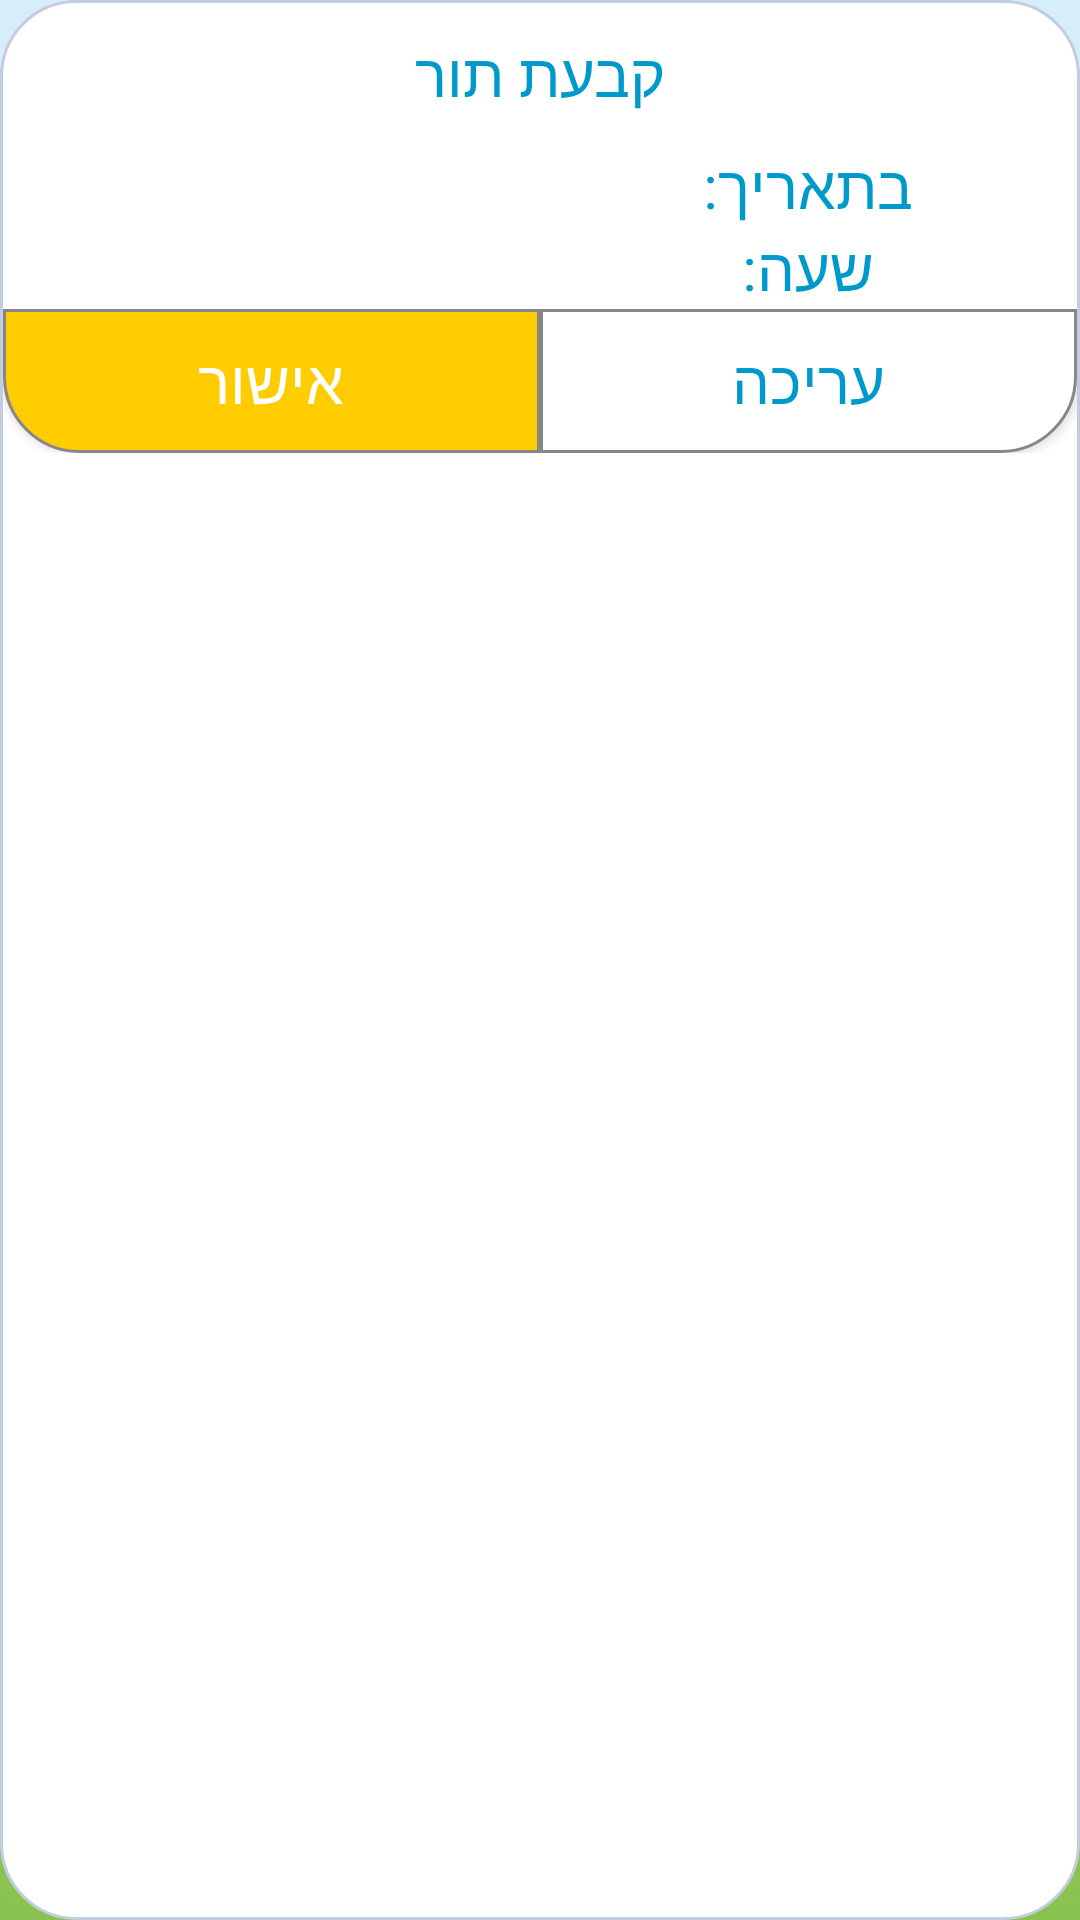

Write the Android layout XML for this screen, with the resource values it uses.
<!-- AndroidManifest.xml: application theme AppTheme.Launcher -->
<!-- res/layout/confirm_queue_dialog.xml -->
<?xml version="1.0" encoding="utf-8"?>
<LinearLayout xmlns:android="http://schemas.android.com/apk/res/android"
    xmlns:app="http://schemas.android.com/apk/res-auto"
    xmlns:tools="http://schemas.android.com/tools"
    android:layout_width="wrap_content"
    android:layout_height="wrap_content"
    android:orientation="vertical"
    android:layoutDirection="rtl"
    android:background="@drawable/dialog_shape">


    <TextView
        android:layout_width="match_parent"
        android:layout_height="wrap_content"
        android:text="@string/queue_dialog"
        android:layout_marginTop="10dp"
        android:layout_marginBottom="10dp"
        android:textAlignment="center"
        android:textColor="#0099CC"
        android:textSize="20sp" />

    <LinearLayout
        android:layout_width="match_parent"
        android:layout_height="wrap_content"
        android:orientation="horizontal">

        <TextView
            android:layout_width="match_parent"
            android:layout_height="wrap_content"
            android:layout_weight="1"
            android:text="@string/on_date"
            android:textAlignment="center"
            android:textColor="#0099CC"
            android:textSize="20sp"
            android:textDirection="rtl"/>

        <TextView
            android:id="@+id/date_dialog"
            android:layout_width="match_parent"
            android:layout_height="wrap_content"
            android:layout_weight="1"
            android:textSize="20sp"
            android:textAlignment="center"/>
    </LinearLayout>

    <LinearLayout
        android:layout_width="match_parent"
        android:layout_height="wrap_content"
        android:orientation="horizontal">

        <TextView
            android:layout_width="match_parent"
            android:layout_height="wrap_content"
            android:layout_weight="1"
            android:text="@string/on_time"
            android:textAlignment="center"
            android:textColor="#0099CC"
            android:textDirection="rtl"
            android:textSize="20sp" />

        <TextView
            android:id="@+id/time_dialog"
            android:layout_width="match_parent"
            android:layout_height="wrap_content"
            android:layout_weight="1"
            android:textAlignment="center"
            android:textDirection="ltr"
            android:textSize="20sp" />
    </LinearLayout>

    <LinearLayout
        android:layout_width="match_parent"
        android:layout_height="wrap_content"
        android:orientation="horizontal">

    <Button
        android:id="@+id/editing_dialog"
        android:layout_width="wrap_content"
        android:layout_height="wrap_content"
        android:layout_weight="1"
        android:background="@drawable/buttonshape_5"
        android:text="@string/edit_queue_dialog"
        android:textSize="20sp"
        android:textColor="#0099CC"/>

    <Button
        android:id="@+id/confirm_dialog"
        android:layout_width="wrap_content"
        android:layout_height="wrap_content"
        android:layout_weight="1"
        android:background="@drawable/buttonshape_4"
        android:text="@string/confirm_queue_dialog"
        android:textSize="20sp"
        android:textColor="#FFFFFF"/>
    </LinearLayout>


</LinearLayout>
<!-- resources referenced by this layout -->
<resources>
  <!-- drawable buttonshape_4 (drawable) -->
  <?xml version="1.0" encoding="utf-8"?>
  <shape xmlns:android="http://schemas.android.com/apk/res/android">
      android:shape="rectangle" >
      <corners
          android:topLeftRadius="0dp"
          android:topRightRadius="0dp"
          android:bottomLeftRadius="25dp"
          android:bottomRightRadius="0dp"
          />
      <solid
          android:color="#FFCC00"
          />
      <size
          android:width="150dp"
          android:height="40dp"
          />
      <stroke
          android:width="1dp"
          android:color="#878787"
          />
  </shape>
  <!-- drawable buttonshape_5 (drawable) -->
  <?xml version="1.0" encoding="utf-8"?>
  <shape xmlns:android="http://schemas.android.com/apk/res/android">
      android:shape="rectangle" >
      <corners
          android:topLeftRadius="0dp"
          android:topRightRadius="0dp"
          android:bottomLeftRadius="0dp"
          android:bottomRightRadius="25dp"
          />
      <solid
          android:color="#FFFFFF"
          />
      <size
          android:width="150dp"
          android:height="40dp"
          />
      <stroke
          android:width="1dp"
          android:color="#878787"
          />
  </shape>
  <!-- drawable dialog_shape (drawable) -->
  <?xml version="1.0" encoding="utf-8"?>
  <shape xmlns:android="http://schemas.android.com/apk/res/android">
      <solid android:color="#FFFFFF"></solid>
  
      <stroke
          android:width="1dp"
          android:color="#C4CDE0"></stroke>
  
      <padding
          android:bottom="1dp"
          android:left="1dp"
          android:right="1dp"
          android:top="1dp"></padding>
  
      <corners android:radius="25dp"></corners>
  </shape>
  <string name="confirm_queue_dialog" translatable="false">אישור</string>
  <string name="edit_queue_dialog" translatable="false">עריכה</string>
  <string name="on_date" translatable="false">בתאריך:</string>
  <string name="on_time" translatable="false">שעה:</string>
  <string name="queue_dialog" translatable="false">קבעת תור</string>
  <style name="AppTheme.Launcher">
          <item name="android:windowBackground">@drawable/background</item>
      </style>
  <!-- drawable background: jpg bitmap (drawable, 125889 bytes) -->
</resources>
